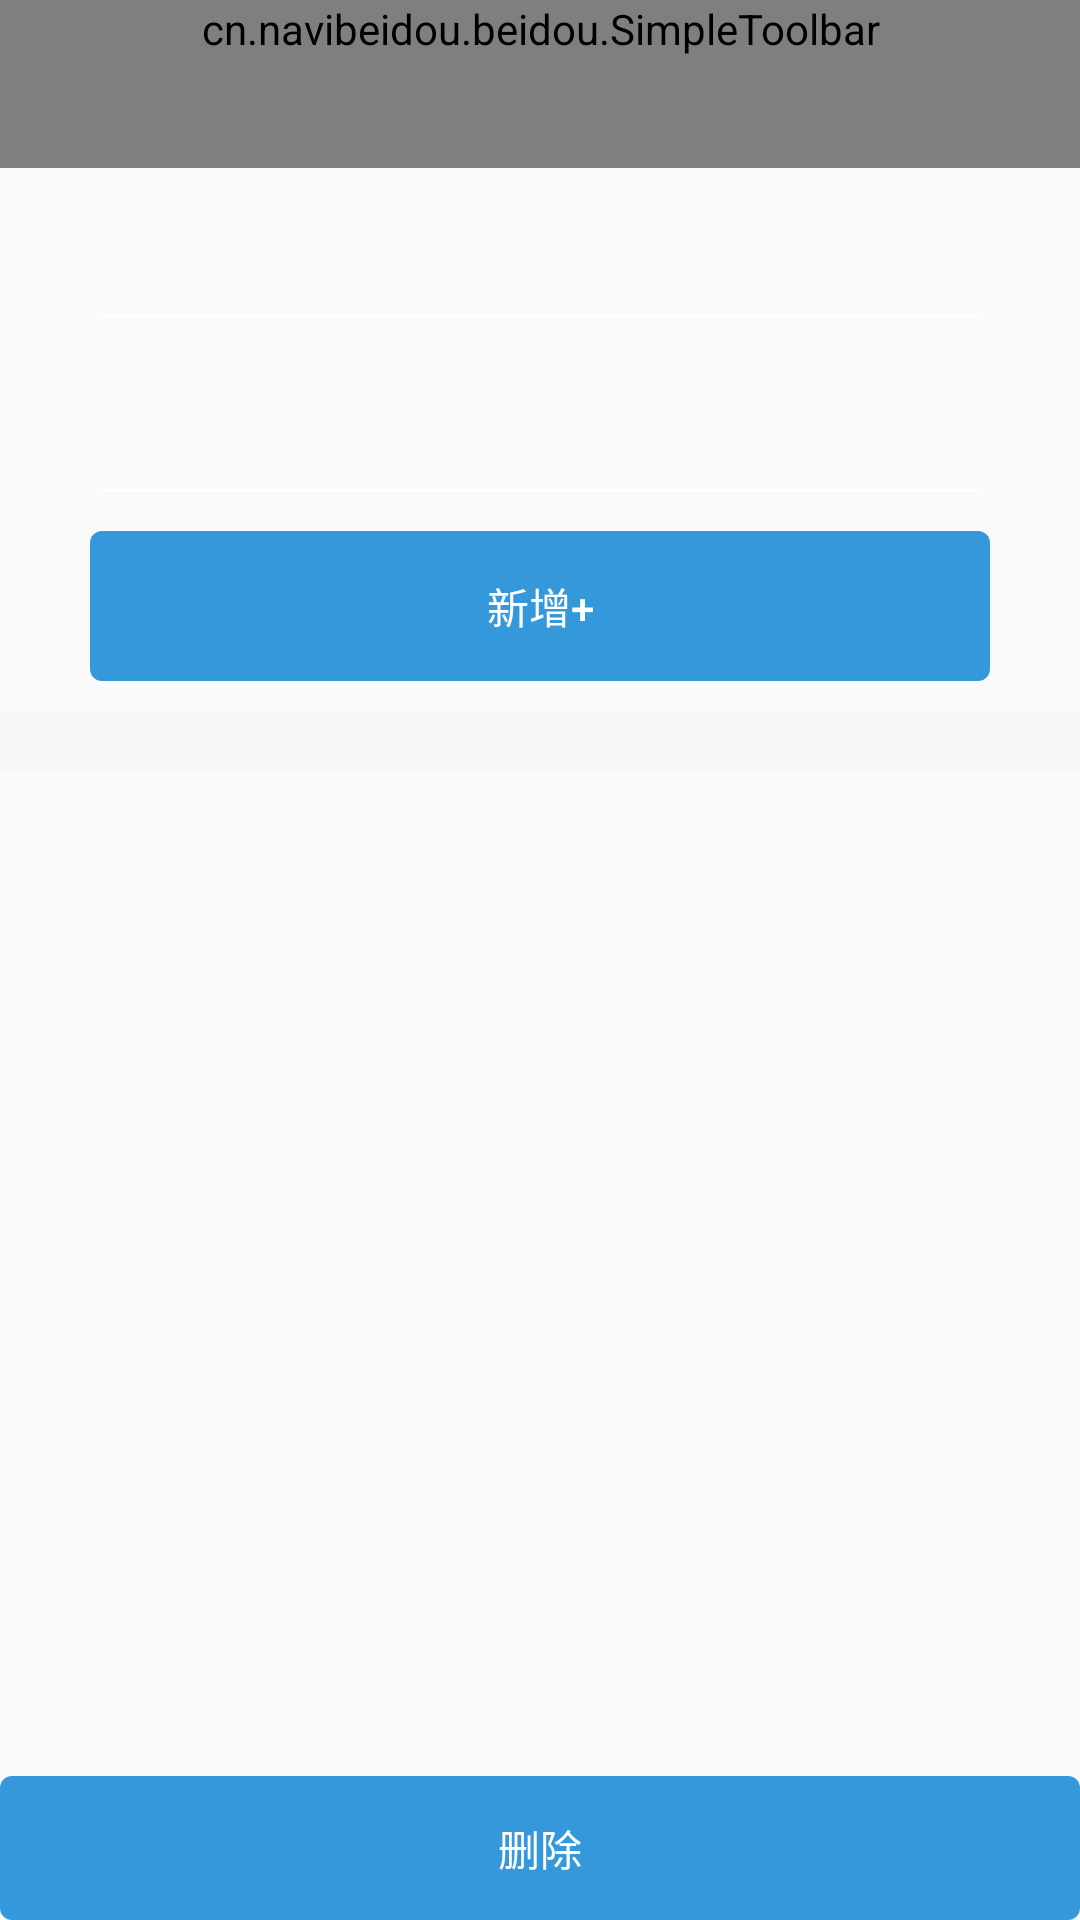

Produce the Android XML layout that renders to this screen, including the resource entries it uses.
<!-- AndroidManifest.xml: application theme AppTheme -->
<!-- res/layout/activity_bind_device.xml -->
<?xml version="1.0" encoding="utf-8"?>
<android.support.constraint.ConstraintLayout xmlns:android="http://schemas.android.com/apk/res/android"
    xmlns:app="http://schemas.android.com/apk/res-auto"
    xmlns:tools="http://schemas.android.com/tools"
    android:layout_width="match_parent"
    android:layout_height="match_parent"
    tools:context="cn.navibeidou.beidou.DeviceInfoActivity">


    <cn.navibeidou.beidou.SimpleToolbar
        android:id="@+id/simple_toolbar"
        android:layout_width="match_parent"
        android:layout_height="wrap_content"
        android:minHeight="?android:attr/actionBarSize"
        app:contentInsetLeft="0dp"
        app:contentInsetStart="0dp"
        app:layout_constraintEnd_toEndOf="parent"
        app:layout_constraintHorizontal_bias="0.0"
        app:layout_constraintStart_toStartOf="parent"
        app:layout_constraintTop_toTopOf="parent" />

    <EditText
        android:id="@+id/editIMEI"
        android:layout_width="300dp"
        android:layout_height="50dp"
        android:layout_marginTop="8dp"
        android:ems="10"
        android:inputType="text"
        android:textColor="@android:color/darker_gray"
        android:textColorHint="@color/colorConcrete"
        android:theme="@style/MyEditText"
        app:layout_constraintEnd_toEndOf="parent"
        app:layout_constraintStart_toStartOf="parent"
        app:layout_constraintTop_toBottomOf="@+id/simple_toolbar" />

    <EditText
        android:id="@+id/editDeviceName"
        android:layout_width="300dp"
        android:layout_height="50dp"
        android:layout_marginTop="8dp"
        android:ems="10"
        android:inputType="text"
        android:textColor="@android:color/darker_gray"
        android:textColorHint="@color/colorConcrete"
        android:theme="@style/MyEditText"
        app:layout_constraintEnd_toEndOf="parent"
        app:layout_constraintStart_toStartOf="parent"
        app:layout_constraintTop_toBottomOf="@+id/editIMEI" />

    <EditText
        android:id="@+id/editD"
        android:layout_width="300dp"
        android:layout_height="50dp"
        android:layout_marginTop="2dp"
        android:ems="10"
        android:hint="d"
        android:inputType="text"
        android:textColor="@android:color/darker_gray"
        android:textColorHint="@color/colorConcrete"
        android:textSize="11sp"
        android:theme="@style/MyEditText"
        android:visibility="gone"
        app:layout_constraintEnd_toEndOf="parent"
        app:layout_constraintStart_toStartOf="parent"
        app:layout_constraintTop_toBottomOf="@+id/editDeviceName" />

    <EditText
        android:id="@+id/editT"
        android:layout_width="300dp"
        android:layout_height="54dp"
        android:layout_marginTop="2dp"
        android:ems="10"
        android:hint="t"
        android:inputType="text"
        android:textColor="@android:color/darker_gray"
        android:textColorHint="@color/colorConcrete"
        android:textSize="11sp"
        android:theme="@style/MyEditText"
        android:visibility="gone"
        app:layout_constraintEnd_toEndOf="parent"
        app:layout_constraintStart_toStartOf="parent"
        app:layout_constraintTop_toBottomOf="@+id/editD" />

    <EditText
        android:id="@+id/editVIN"
        android:layout_width="300dp"
        android:layout_height="50dp"
        android:layout_marginTop="2dp"
        android:ems="10"
        android:inputType="text"
        android:textColor="@android:color/black"
        android:textColorHint="@color/colorConcrete"
        android:theme="@style/MyEditText"
        android:visibility="gone"
        app:layout_constraintEnd_toEndOf="parent"
        app:layout_constraintStart_toStartOf="parent"
        app:layout_constraintTop_toBottomOf="@+id/editT" />

    <EditText
        android:id="@+id/editCarphone"
        android:layout_width="300dp"
        android:layout_height="50dp"
        android:layout_marginTop="2dp"
        android:ems="10"
        android:inputType="phone"
        android:textColor="@android:color/black"
        android:textColorHint="@color/colorConcrete"
        android:theme="@style/MyEditText"
        android:visibility="gone"
        app:layout_constraintEnd_toEndOf="parent"
        app:layout_constraintStart_toStartOf="parent"
        app:layout_constraintTop_toBottomOf="@+id/editVIN" />

    <Button
        android:id="@+id/buttonEdit"
        android:layout_width="300dp"
        android:layout_height="50dp"
        android:layout_margin="5dip"
        android:layout_marginTop="8dp"
        android:layout_weight="1"
        android:background="@drawable/border_line_while"
        android:gravity="center"
        android:onClick="bindDevice"
        android:visibility="gone"
        android:text="确认修改"
        android:textColor="@color/colorPeterRiver"
        app:layout_constraintEnd_toEndOf="parent"
        app:layout_constraintStart_toStartOf="parent"
        app:layout_constraintTop_toBottomOf="@+id/editCarphone"
        tools:ignore="OnClick" />

    <Button
        android:id="@+id/buttonAdd"
        android:layout_width="300dp"
        android:layout_height="50dp"
        android:layout_margin="5dip"
        android:layout_marginTop="20dp"
        android:layout_weight="1"
        android:gravity="center"
        android:onClick="addDevice"
        android:text="新增+"


        android:background="@drawable/btn_selector"
        android:backgroundTint="@color/colorPeterRiver"
        android:textColor="@drawable/btn_selector_text"
        app:layout_constraintEnd_toEndOf="parent"
        app:layout_constraintStart_toStartOf="parent"
        app:layout_constraintTop_toBottomOf="@+id/buttonEdit"
        tools:ignore="OnClick" />

    <Button
        android:id="@+id/buttonDelete"
        android:layout_width="match_parent"
        android:layout_height="wrap_content"
        android:background="@drawable/btn_selector"
        android:backgroundTint="@color/colorPeterRiver"
        android:onClick="unbindDevice"
        android:text="删除"
        android:textColor="@drawable/btn_selector_text"
        app:layout_constraintBottom_toBottomOf="parent"
        app:layout_constraintEnd_toEndOf="parent"
        app:layout_constraintStart_toStartOf="parent"
        tools:ignore="OnClick" />

    <TextView
        android:id="@+id/tv_select"
        android:layout_width="match_parent"
        android:layout_height="20dp"
        android:layout_below="@+id/ll_set"
        android:layout_marginTop="60dp"
        android:background="@color/colorCloudsLight"
        app:layout_constraintEnd_toEndOf="parent"
        app:layout_constraintHorizontal_bias="0.0"
        app:layout_constraintStart_toStartOf="parent"
        app:layout_constraintTop_toTopOf="@+id/buttonAdd" />

    <android.support.v7.widget.RecyclerView
        android:id="@+id/CarsList_recyclerview"
        android:layout_width="match_parent"
        android:layout_height="wrap_content"
        android:layout_below="@+id/listhead"
        android:layout_marginTop="25dp"
        android:visibility="visible"
        app:layout_constraintEnd_toEndOf="parent"
        app:layout_constraintStart_toStartOf="parent"
        app:layout_constraintTop_toTopOf="@+id/tv_select" />

</android.support.constraint.ConstraintLayout>
<!-- resources referenced by this layout -->
<resources>
  <color name="colorCloudsLight">#f6f8f9</color>
  <color name="colorConcrete">#95a5a6</color>
  <color name="colorPeterRiver">#3498db</color>
  <!-- drawable border_line_while (drawable) -->
  <?xml version="1.0" encoding="utf-8"?>
  <shape xmlns:android="http://schemas.android.com/apk/res/android"
      android:useLevel="false"
      >
      <solid android:color="@null"/>
      <padding android:left="1dip"
          android:right="1dip"
          android:bottom="1dip"/>
  
      <stroke android:width="1dip"
          android:color="@android:color/white"
          />
      
      <size android:width="15dip"
          android:height="15dip"
          />
      
  </shape>
  <!-- drawable btn_selector (drawable) -->
  <?xml version="1.0" encoding="utf-8"?>
  <selector xmlns:android="http://schemas.android.com/apk/res/android">
  
      <item android:state_pressed="false">
          <shape>
              <corners android:topLeftRadius="4dp"
                  android:topRightRadius="4dp"
                  android:bottomRightRadius="4dp"
                  android:bottomLeftRadius="4dp" />
          </shape>
      </item>
  
      <item android:state_pressed="true">
          <shape>
              <solid android:color="@color/colorPrimary"/>
              <corners android:topLeftRadius="4dp"
                  android:topRightRadius="4dp"
                  android:bottomRightRadius="4dp"
                  android:bottomLeftRadius="4dp" />
          </shape>
      </item>
  
  </selector>
  <!-- drawable btn_selector_text (drawable) -->
  <?xml version="1.0" encoding="utf-8"?>
  <selector xmlns:android="http://schemas.android.com/apk/res/android">
  
      <item android:color="@android:color/white" android:state_pressed="false">
      </item>
  
      <item android:color="@android:color/darker_gray" android:state_pressed="true">
      </item>
  
  </selector>
  <style name="MyEditText" parent="Theme.AppCompat.Light">
          <item name="colorControlNormal">@android:color/white</item>
          <item name="colorControlActivated">@color/colorSilver</item>
      </style>
  <style name="AppTheme" parent="Theme.AppCompat.Light.DarkActionBar">
          
          
          
          
          <item name="android:windowAnimationStyle">@style/animstyle</item>
  
          <item name="colorPrimary">@color/colorPeterRiver</item>
          <item name="colorPrimaryDark">@color/colorBelizeHole</item>
          <item name="colorAccent">@color/colorSilver</item>
      </style>
  <color name="colorPrimary">#9b59b6</color>
  <color name="colorSilver">#bdc3c7</color>
  <style name="animstyle" parent="@android:style/Animation.Activity">
          <item name="android:activityOpenEnterAnimation">@anim/in_from_right</item>
          <item name="android:activityOpenExitAnimation">@anim/out_to_left</item>
          <item name="android:activityCloseEnterAnimation">@anim/in_from_left</item>
          <item name="android:activityCloseExitAnimation">@anim/out_to_right</item>
      </style>
  <color name="colorBelizeHole">#2980b9</color>
</resources>
